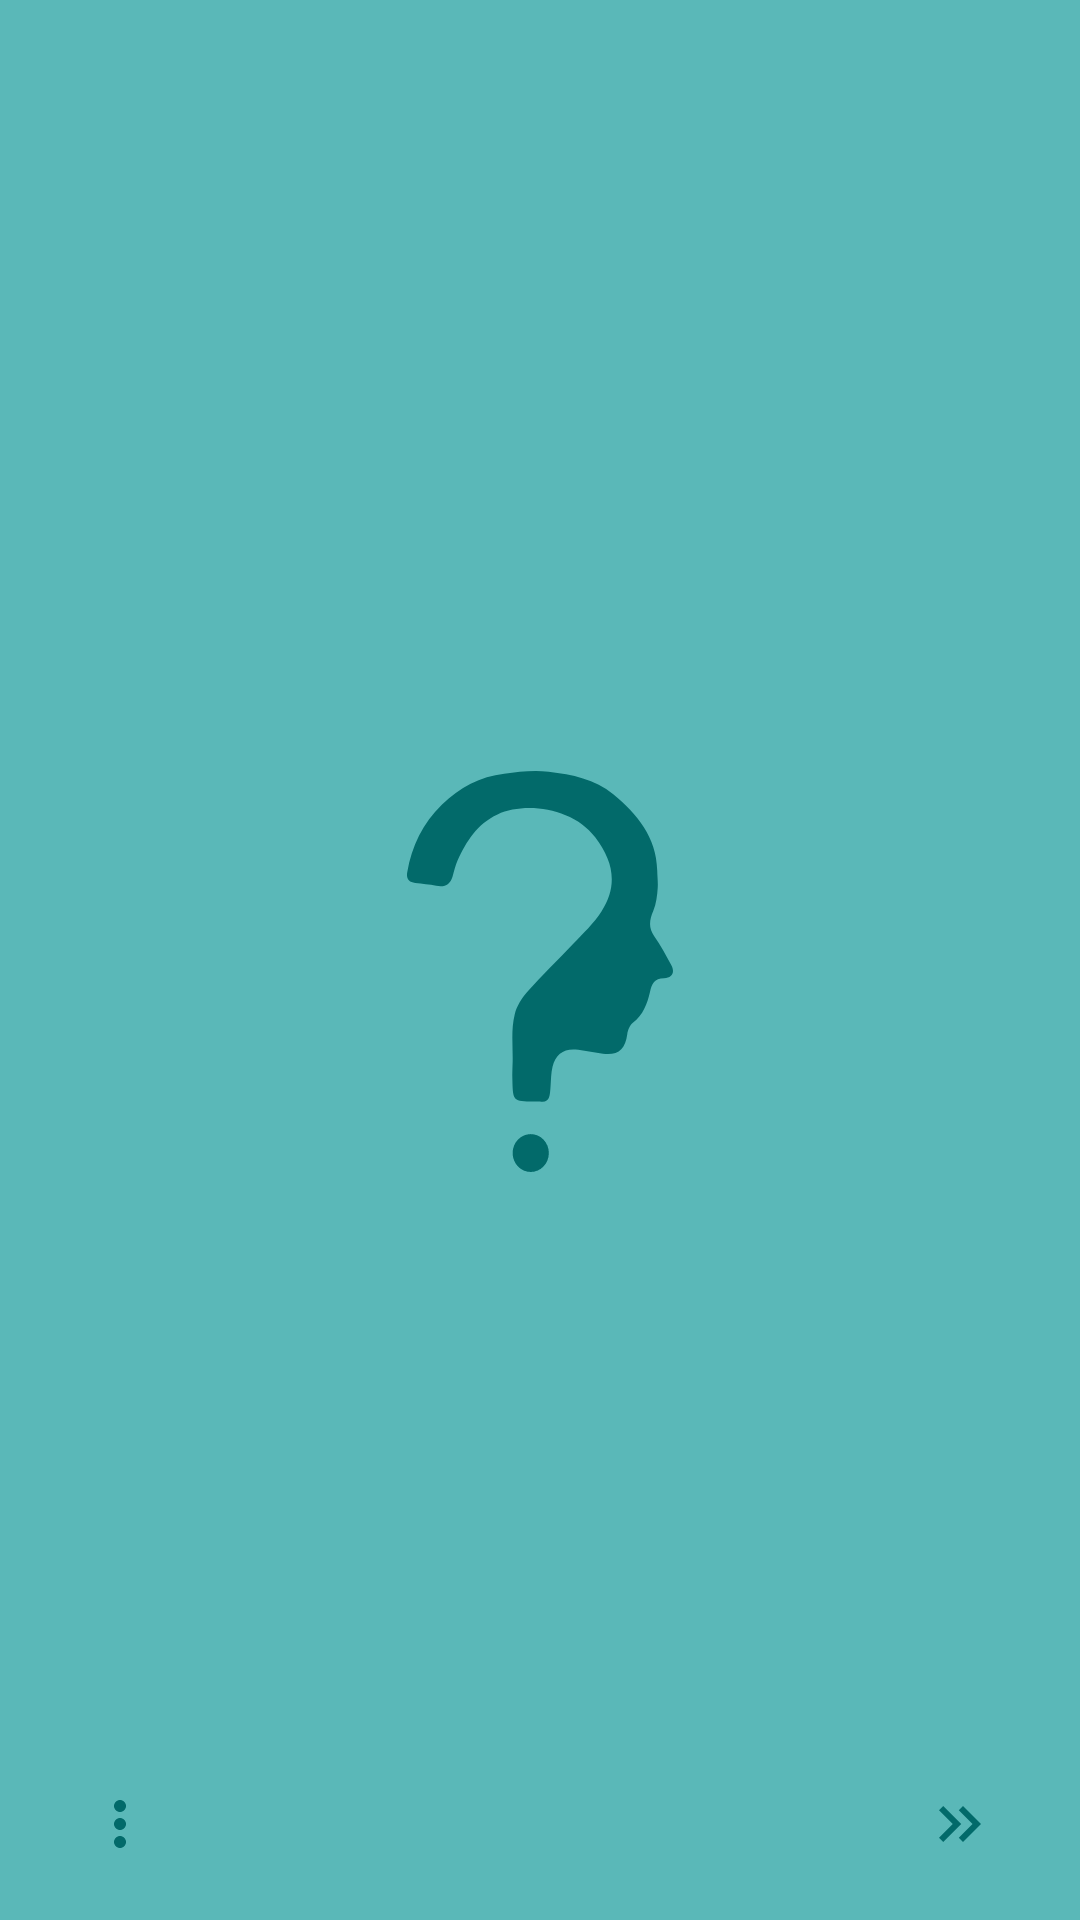

Layout XML and referenced resources for this Android screen:
<!-- AndroidManifest.xml: application theme Theme.AnonymousEassessment -->
<!-- res/layout/main_tool_bar_student.xml -->
<?xml version="1.0" encoding="utf-8"?>
<com.google.android.material.appbar.MaterialToolbar xmlns:android="http://schemas.android.com/apk/res/android"
    xmlns:app="http://schemas.android.com/apk/res-auto"
    android:id="@+id/main_tool_bar"
    android:layout_width="match_parent"
    android:layout_height="128dp"
    android:background="?attr/colorPrimary"
    android:backgroundTint="@color/main_color"
    app:titleTextColor="@android:color/white">



        <RelativeLayout
            android:layout_width="match_parent"
            android:layout_height="wrap_content"
            android:layout_marginEnd="16dp"
            android:layout_marginTop="@dimen/margin_16dp_size"
            android:layout_marginBottom="@dimen/margin_8dp_size">
            
            <ImageButton
                style="@style/Widget.AppCompat.Button.Borderless"
                android:id="@+id/menu_icon"
                android:layout_width="48dp"
                android:layout_height="wrap_content"
                android:layout_alignParentStart="true"
                android:layout_alignParentBottom="true"
                android:contentDescription="@string/menu_icon_desc"
                android:focusable="true"
                app:tint="@color/main_dark_color"
                android:src="@drawable/baseline_more_vert_24" />
            
            <ImageView
                android:id="@+id/app_icon"
                android:layout_width="wrap_content"
                android:layout_height="wrap_content"
                android:layout_centerInParent="true"
                android:contentDescription="@string/app_icon_desc"
                android:src="@drawable/main_logo" />

            
            <ImageButton
                style="@style/Widget.AppCompat.Button.Borderless"
                android:id="@+id/nav_icon"
                android:layout_width="48dp"
                android:layout_height="wrap_content"
                android:layout_alignParentEnd="true"
                android:layout_alignParentBottom="true"
                android:contentDescription="@string/nav_icon_desc"
                android:src="@drawable/double_arrow_right_24"
                app:tint="@color/main_dark_color" />


        </RelativeLayout>
    </com.google.android.material.appbar.MaterialToolbar>
<!-- resources referenced by this layout -->
<resources>
  <color name="main_color">#5AB8B8</color>
  <color name="main_dark_color">#026a6a</color>
  <dimen name="margin_16dp_size">16dp</dimen>
  <dimen name="margin_8dp_size">8dp</dimen>
  <!-- drawable baseline_more_vert_24 (drawable) -->
  <vector xmlns:android="http://schemas.android.com/apk/res/android" android:height="24dp" android:tint="#A3A3A3" android:viewportHeight="24" android:viewportWidth="24" android:width="24dp">
        
      <path android:fillColor="@android:color/white" android:pathData="M12,8c1.1,0 2,-0.9 2,-2s-0.9,-2 -2,-2 -2,0.9 -2,2 0.9,2 2,2zM12,10c-1.1,0 -2,0.9 -2,2s0.9,2 2,2 2,-0.9 2,-2 -0.9,-2 -2,-2zM12,16c-1.1,0 -2,0.9 -2,2s0.9,2 2,2 2,-0.9 2,-2 -0.9,-2 -2,-2z"/>
      
  </vector>
  <string name="app_icon_desc">icon</string>
  <string name="menu_icon_desc">menu\n</string>
  <string name="nav_icon_desc">navigate</string>
  <style name="Theme.AnonymousEassessment" parent="Base.Theme.AnonymousEassessment">
      <item name="fontFamily">@font/roboto_fonts_family</item>
  
          </style>
  <color name="md_theme_primary">#006A6A</color>
  <color name="md_theme_onPrimary">#FFFFFF</color>
  <color name="md_theme_primaryContainer">#65C3C3</color>
  <color name="md_theme_onPrimaryContainer">#002E2E</color>
  <color name="md_theme_secondary">#436464</color>
  <color name="md_theme_onSecondary">#FFFFFF</color>
  <color name="md_theme_secondaryContainer">#C8EBEA</color>
  <color name="md_theme_onSecondaryContainer">#2E4E4E</color>
  <color name="md_theme_tertiary">#6F518D</color>
  <color name="md_theme_onTertiary">#FFFFFF</color>
  <color name="md_theme_tertiaryContainer">#C9A6E9</color>
  <color name="md_theme_onTertiaryContainer">#361A53</color>
  <color name="md_theme_error">#BA1A1A</color>
  <color name="md_theme_onError">#FFFFFF</color>
  <color name="md_theme_errorContainer">#FFDAD6</color>
  <color name="md_theme_onErrorContainer">#410002</color>
  <color name="md_theme_background">#F6FAF9</color>
  <color name="md_theme_onBackground">#181C1C</color>
  <color name="md_theme_surface">#F6FAF9</color>
  <color name="md_theme_onSurface">#181C1C</color>
  <color name="md_theme_surfaceVariant">#D9E5E4</color>
  <color name="md_theme_onSurfaceVariant">#3E4949</color>
  <color name="md_theme_outline">#6E7979</color>
  <color name="md_theme_outlineVariant">#BDC9C8</color>
  <color name="md_theme_inverseSurface">#2D3131</color>
  <color name="md_theme_inverseOnSurface">#EEF1F1</color>
  <color name="md_theme_inversePrimary">#79D5D5</color>
  <color name="md_theme_primaryFixed">#95F2F2</color>
  <color name="md_theme_onPrimaryFixed">#002020</color>
  <color name="md_theme_primaryFixedDim">#79D5D5</color>
  <color name="md_theme_onPrimaryFixedVariant">#004F50</color>
  <color name="md_theme_secondaryFixed">#C6E9E9</color>
  <color name="md_theme_onSecondaryFixed">#002020</color>
  <color name="md_theme_secondaryFixedDim">#AACDCC</color>
  <color name="md_theme_onSecondaryFixedVariant">#2C4C4C</color>
  <color name="md_theme_tertiaryFixed">#F0DBFF</color>
  <color name="md_theme_onTertiaryFixed">#290A45</color>
  <color name="md_theme_tertiaryFixedDim">#DCB8FC</color>
  <color name="md_theme_onTertiaryFixedVariant">#573A74</color>
  <color name="md_theme_surfaceDim">#D7DBDA</color>
  <color name="md_theme_surfaceBright">#F6FAF9</color>
  <color name="md_theme_surfaceContainerLowest">#FFFFFF</color>
  <color name="md_theme_surfaceContainerLow">#F0F4F4</color>
  <color name="md_theme_surfaceContainer">#EBEFEE</color>
  <color name="md_theme_surfaceContainerHigh">#E5E9E8</color>
  <color name="md_theme_surfaceContainerHighest">#DFE3E2</color>
</resources>
